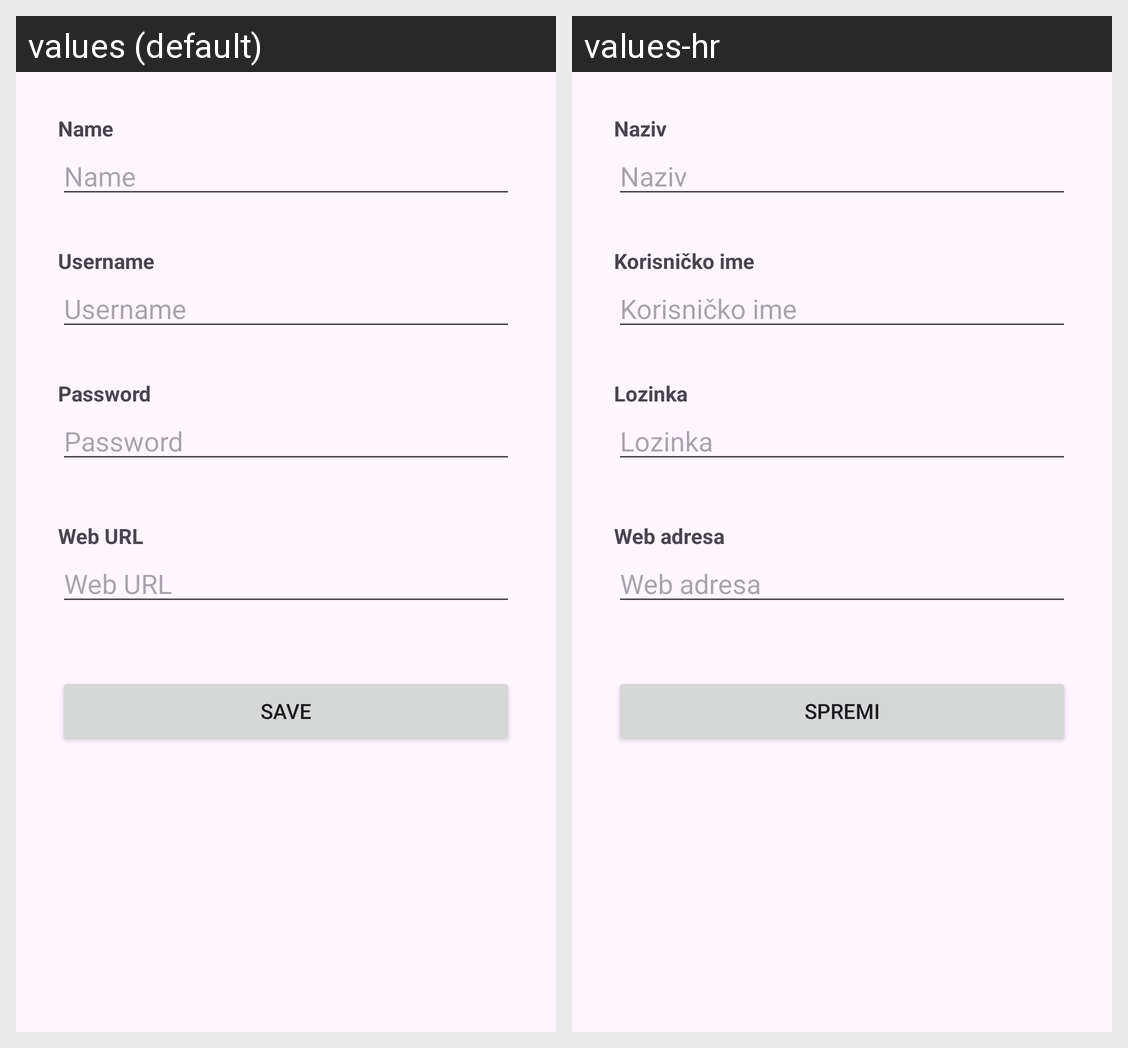

Strings drawn on this Android screen and how each of the app's shown locales translates them:
Android screen res/layout/trezor_add_edit_entry.xml rendered under 2 locales, left to right: values (default), values-hr. Device: Nexus 5 (rendered at 1080×1920; each locale shown at half size, 540×960, under a caption strip naming it); theme Theme.Monopass.
Strings drawn on this screen, with the default value and each locale's value (text and hints the layout hard-codes, and strings that could not be matched under every locale, appear in the picture but are not listed):

name
  values: Name
  values-hr: Naziv

username
  values: Username
  values-hr: Korisničko ime

password
  values: Password
  values-hr: Lozinka

web_url
  values: Web URL
  values-hr: Web adresa

save
  values: Save
  values-hr: Spremi
